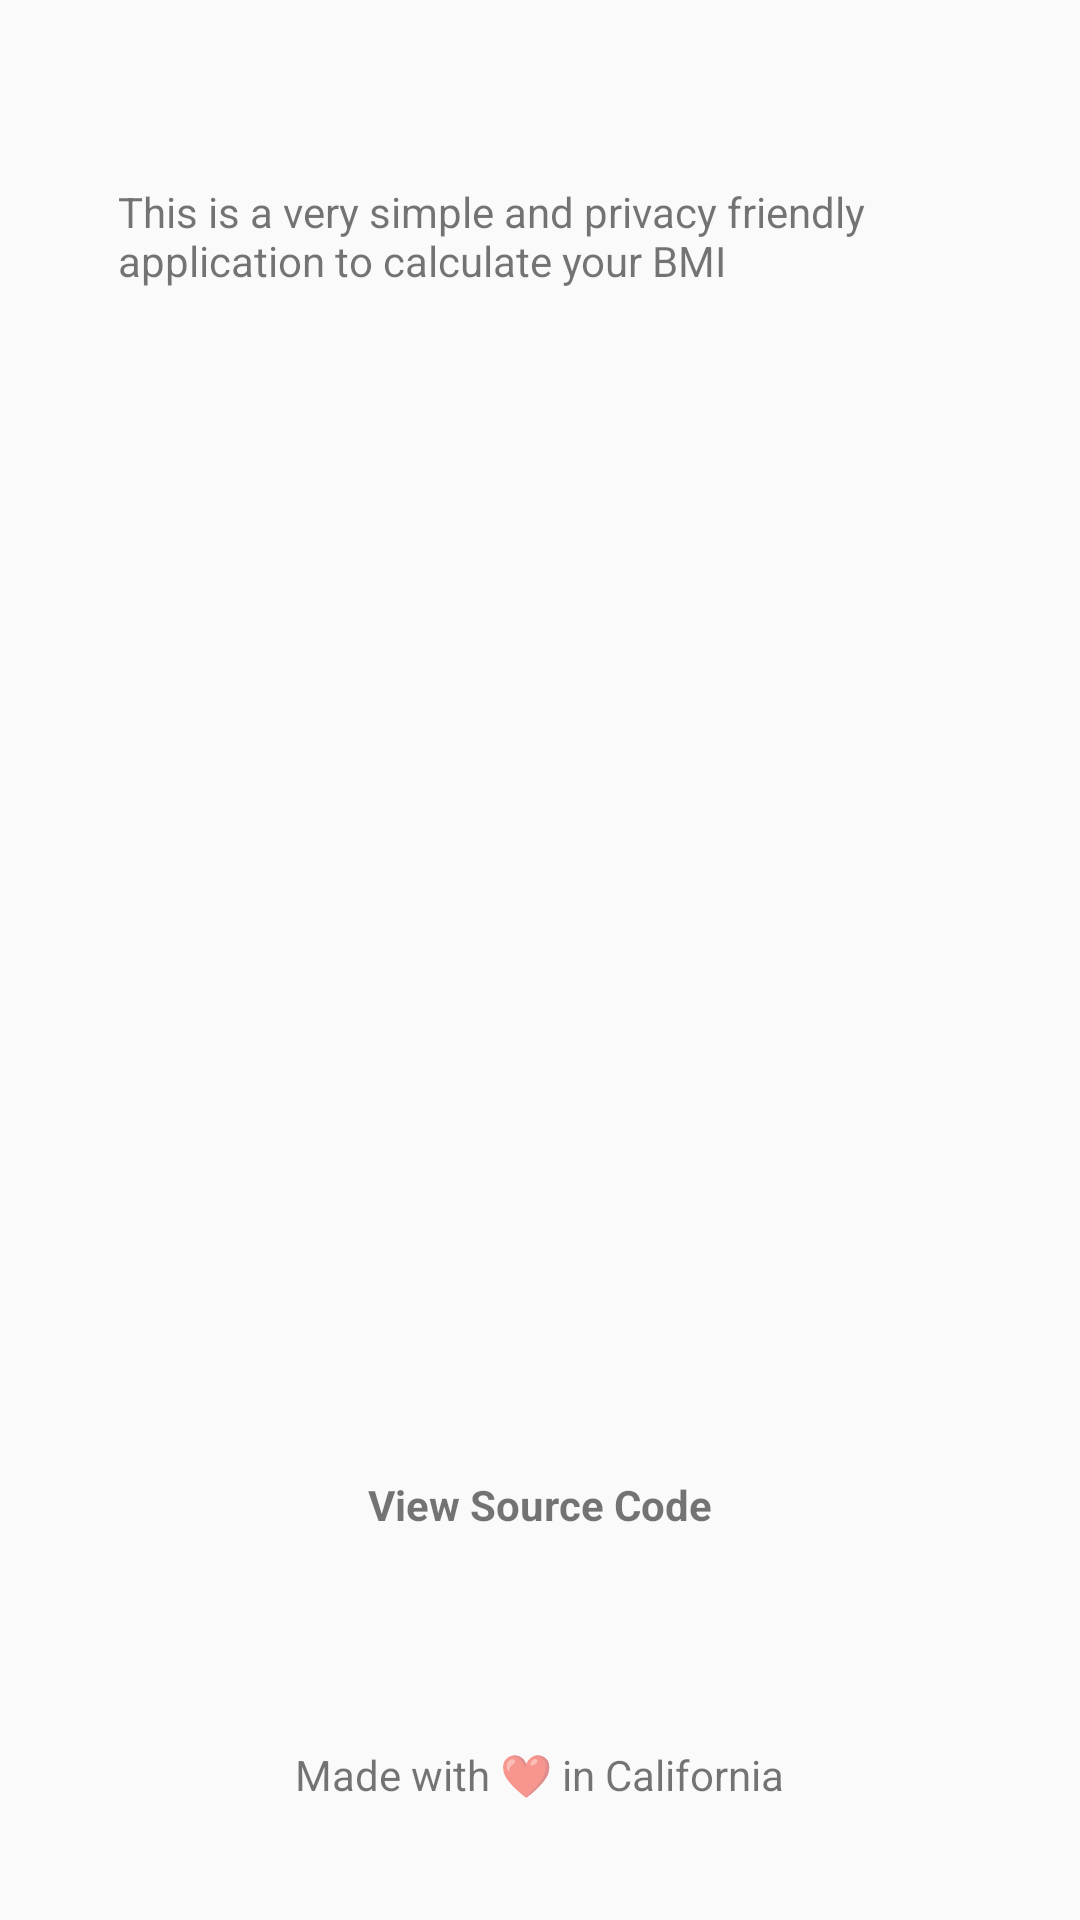

Write the Android layout XML for this screen, with the resource values it uses.
<!-- AndroidManifest.xml: application theme AppTheme -->
<!-- res/layout/activity_about_me.xml -->
<?xml version="1.0" encoding="utf-8"?>
<RelativeLayout xmlns:android="http://schemas.android.com/apk/res/android"
    xmlns:app="http://schemas.android.com/apk/res-auto"
    xmlns:tools="http://schemas.android.com/tools"
    android:layout_width="match_parent"
    android:layout_height="match_parent"
    tools:context=".aboutMe">


    <TextView
        android:id="@+id/aboutMe"
        android:layout_width="281dp"
        android:layout_height="236dp"
        android:layout_alignParentTop="true"
        android:layout_centerHorizontal="true"
        android:layout_marginTop="61dp"
        android:ems="10"
        android:text="@string/app_details" />

    <TextView
        android:id="@+id/codeLink"
        android:layout_width="wrap_content"
        android:layout_height="wrap_content"
        android:layout_alignParentBottom="true"
        android:layout_centerHorizontal="true"
        android:layout_marginBottom="129dp"
        android:text="@string/view_code"
        tools:layout_editor_absoluteX="163dp"
        tools:layout_editor_absoluteY="245dp"
        android:onClick="openChrome" />

    <TextView
        android:id="@+id/textLove"
        android:layout_width="wrap_content"
        android:layout_height="wrap_content"
        android:layout_alignParentBottom="true"
        android:layout_centerHorizontal="true"
        android:layout_marginBottom="39dp"
        android:text="@string/tooMuch"
        tools:layout_editor_absoluteX="163dp"
        tools:layout_editor_absoluteY="392dp" />
</RelativeLayout>
<!-- resources referenced by this layout -->
<resources>
  <string name="app_details">This is a very simple and privacy friendly application to calculate your BMI</string>
  <string name="tooMuch">Made with ❤ in California</string>
  <string name="view_code"><b>View Source Code</b></string>
  <style name="AppTheme" parent="Theme.AppCompat.Light.DarkActionBar">
          
          <item name="colorPrimary">@color/kaloriesPrimary</item>
          <item name="colorPrimaryDark">@color/kaloriesPrimaryDark</item>
          <item name="colorAccent">@android:color/holo_green_light</item>
      </style>
  <color name="kaloriesPrimary">#00bcd4</color>
  <color name="kaloriesPrimaryDark">#0498ac</color>
</resources>
